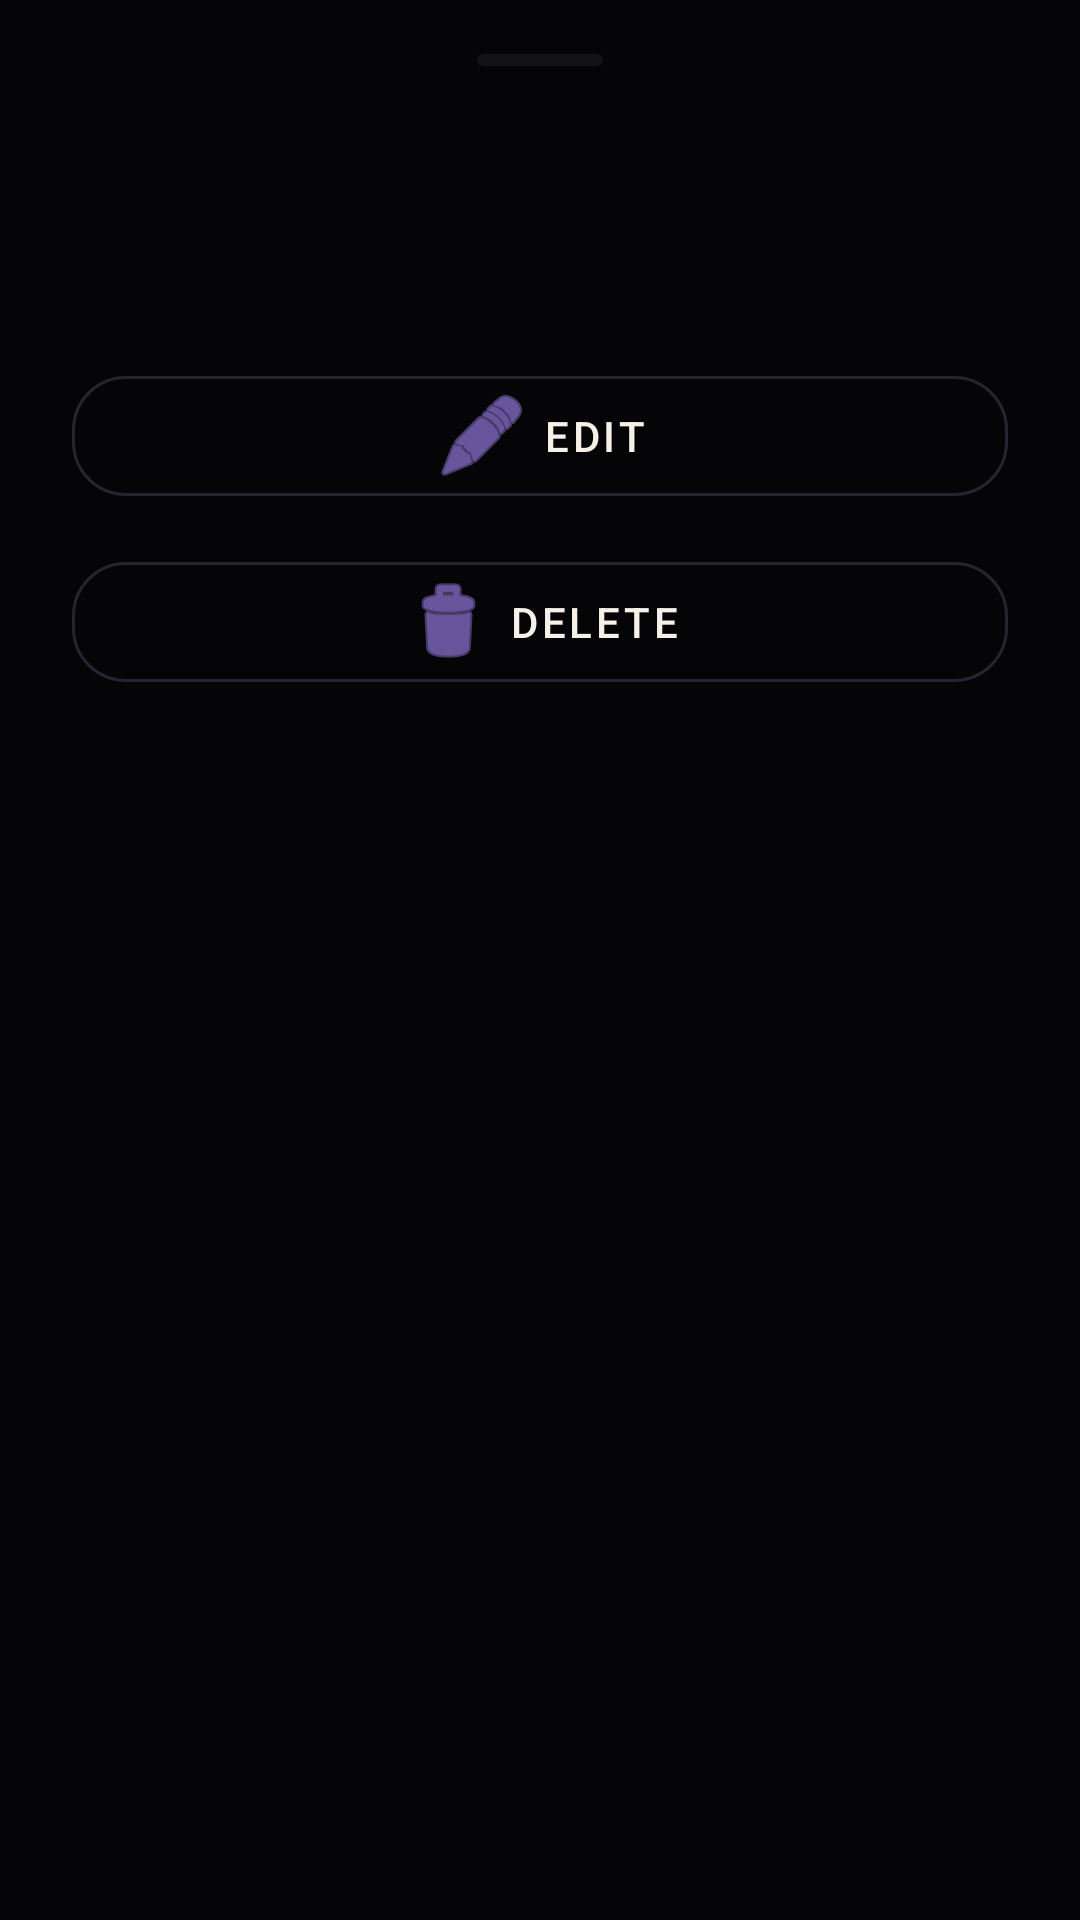

The Android layout XML behind this screen, and the referenced resources:
<!-- AndroidManifest.xml: application theme Theme.ThoughtCapture -->
<!-- res/layout/sheet_item_actions.xml -->
<?xml version="1.0" encoding="utf-8"?>
<LinearLayout xmlns:android="http://schemas.android.com/apk/res/android"
    xmlns:app="http://schemas.android.com/apk/res-auto"
    android:layout_width="match_parent"
    android:layout_height="wrap_content"
    android:orientation="vertical"
    android:paddingStart="24dp"
    android:paddingTop="18dp"
    android:paddingEnd="24dp"
    android:paddingBottom="28dp">

    <View
        android:layout_width="42dp"
        android:layout_height="4dp"
        android:layout_gravity="center_horizontal"
        android:background="@drawable/bg_section_badge" />

    <TextView
        android:id="@+id/sheet_item_title"
        android:layout_width="match_parent"
        android:layout_height="wrap_content"
        android:layout_marginTop="18dp"
        android:ellipsize="end"
        android:maxLines="2"
        android:textAppearance="@style/TextAppearance.FaceDragons.DialogTitle"
        android:textColor="@color/text_primary"
        android:textSize="24sp" />

    <TextView
        android:id="@+id/sheet_item_subtitle"
        android:layout_width="match_parent"
        android:layout_height="wrap_content"
        android:layout_marginTop="8dp"
        android:textColor="@color/text_secondary"
        android:textSize="14sp" />

    <com.google.android.material.button.MaterialButton
        android:id="@+id/sheet_edit_button"
        style="@style/Widget.FaceDragons.Button.Quiet"
        android:layout_width="match_parent"
        android:layout_height="wrap_content"
        android:layout_marginTop="20dp"
        android:text="@string/edit_button"
        app:icon="@android:drawable/ic_menu_edit"
        app:iconGravity="textStart" />

    <com.google.android.material.button.MaterialButton
        android:id="@+id/sheet_delete_button"
        style="@style/Widget.FaceDragons.Button.Quiet"
        android:layout_width="match_parent"
        android:layout_height="wrap_content"
        android:layout_marginTop="10dp"
        android:text="@string/delete_button"
        app:icon="@android:drawable/ic_menu_delete"
        app:iconGravity="textStart" />

</LinearLayout>
<!-- resources referenced by this layout -->
<resources>
  <color name="text_primary">#F5F0E8</color>
  <color name="text_secondary">#B9B1C4</color>
  <!-- drawable bg_section_badge (drawable) -->
  <?xml version="1.0" encoding="utf-8"?>
  <shape xmlns:android="http://schemas.android.com/apk/res/android" android:shape="rectangle">
      <corners android:radius="999dp" />
      <solid android:color="@color/surface_muted" />
  </shape>
  <string name="delete_button">Delete</string>
  <string name="edit_button">Edit</string>
  <style name="TextAppearance.FaceDragons.DialogTitle" parent="TextAppearance.MaterialComponents.Headline6">
          <item name="android:fontFamily">serif</item>
          <item name="android:textStyle">bold</item>
          <item name="android:textColor">@color/text_primary</item>
      </style>
  <style name="Widget.FaceDragons.Button.Quiet" parent="Widget.MaterialComponents.Button.OutlinedButton">
          <item name="strokeColor">@color/surface_outline</item>
          <item name="android:textColor">@color/text_primary</item>
          <item name="cornerRadius">18dp</item>
      </style>
  <style name="Theme.ThoughtCapture" parent="Theme.MaterialComponents.DayNight.NoActionBar">
          <item name="colorPrimary">@color/seed</item>
          <item name="android:colorBackground">@color/background</item>
          <item name="android:textColorPrimary">@color/text_primary</item>
          <item name="android:textColorSecondary">@color/text_secondary</item>
          <item name="colorOnSurface">@color/text_primary</item>
          <item name="colorSurface">@color/surface</item>
          <item name="materialAlertDialogTheme">@style/ThemeOverlay.FaceDragons.AlertDialog</item>
          <item name="bottomSheetDialogTheme">@style/ThemeOverlay.FaceDragons.BottomSheetDialog</item>
      </style>
  <color name="surface_muted">#141119</color>
  <color name="surface_outline">#282331</color>
  <color name="seed">#A88BFF</color>
  <color name="background">#050507</color>
  <color name="surface">#070609</color>
  <style name="ThemeOverlay.FaceDragons.AlertDialog" parent="ThemeOverlay.MaterialComponents.MaterialAlertDialog">
          <item name="colorSurface">@color/surface_elevated</item>
          <item name="colorOnSurface">@color/text_primary</item>
          <item name="android:textColorPrimary">@color/text_primary</item>
          <item name="android:textColorSecondary">@color/text_secondary</item>
          <item name="shapeAppearanceMediumComponent">@style/ShapeAppearance.FaceDragons.Dialog</item>
          <item name="materialButtonOutlinedStyle">@style/Widget.FaceDragons.Button.Quiet</item>
      </style>
  <style name="ThemeOverlay.FaceDragons.BottomSheetDialog" parent="ThemeOverlay.MaterialComponents.BottomSheetDialog">
          <item name="bottomSheetStyle">@style/Widget.FaceDragons.BottomSheet</item>
      </style>
  <color name="surface_elevated">#0D0B11</color>
  <style name="ShapeAppearance.FaceDragons.Dialog" parent="ShapeAppearance.MaterialComponents.LargeComponent">
          <item name="cornerFamily">rounded</item>
          <item name="cornerSize">24dp</item>
      </style>
  <style name="Widget.FaceDragons.BottomSheet" parent="Widget.MaterialComponents.BottomSheet.Modal">
          <item name="android:background">@drawable/bg_sheet_surface</item>
          <item name="shapeAppearance">@style/ShapeAppearance.FaceDragons.Sheet</item>
      </style>
  <!-- drawable bg_sheet_surface (drawable) -->
  <shape xmlns:android="http://schemas.android.com/apk/res/android" android:shape="rectangle">
      <corners android:topLeftRadius="18dp" android:topRightRadius="18dp" />
      <solid android:color="#0A090D" />
  </shape>
  <style name="ShapeAppearance.FaceDragons.Sheet" parent="ShapeAppearance.MaterialComponents.LargeComponent">
          <item name="cornerFamily">rounded</item>
          <item name="cornerSizeTopLeft">28dp</item>
          <item name="cornerSizeTopRight">28dp</item>
          <item name="cornerSizeBottomLeft">0dp</item>
          <item name="cornerSizeBottomRight">0dp</item>
      </style>
</resources>
